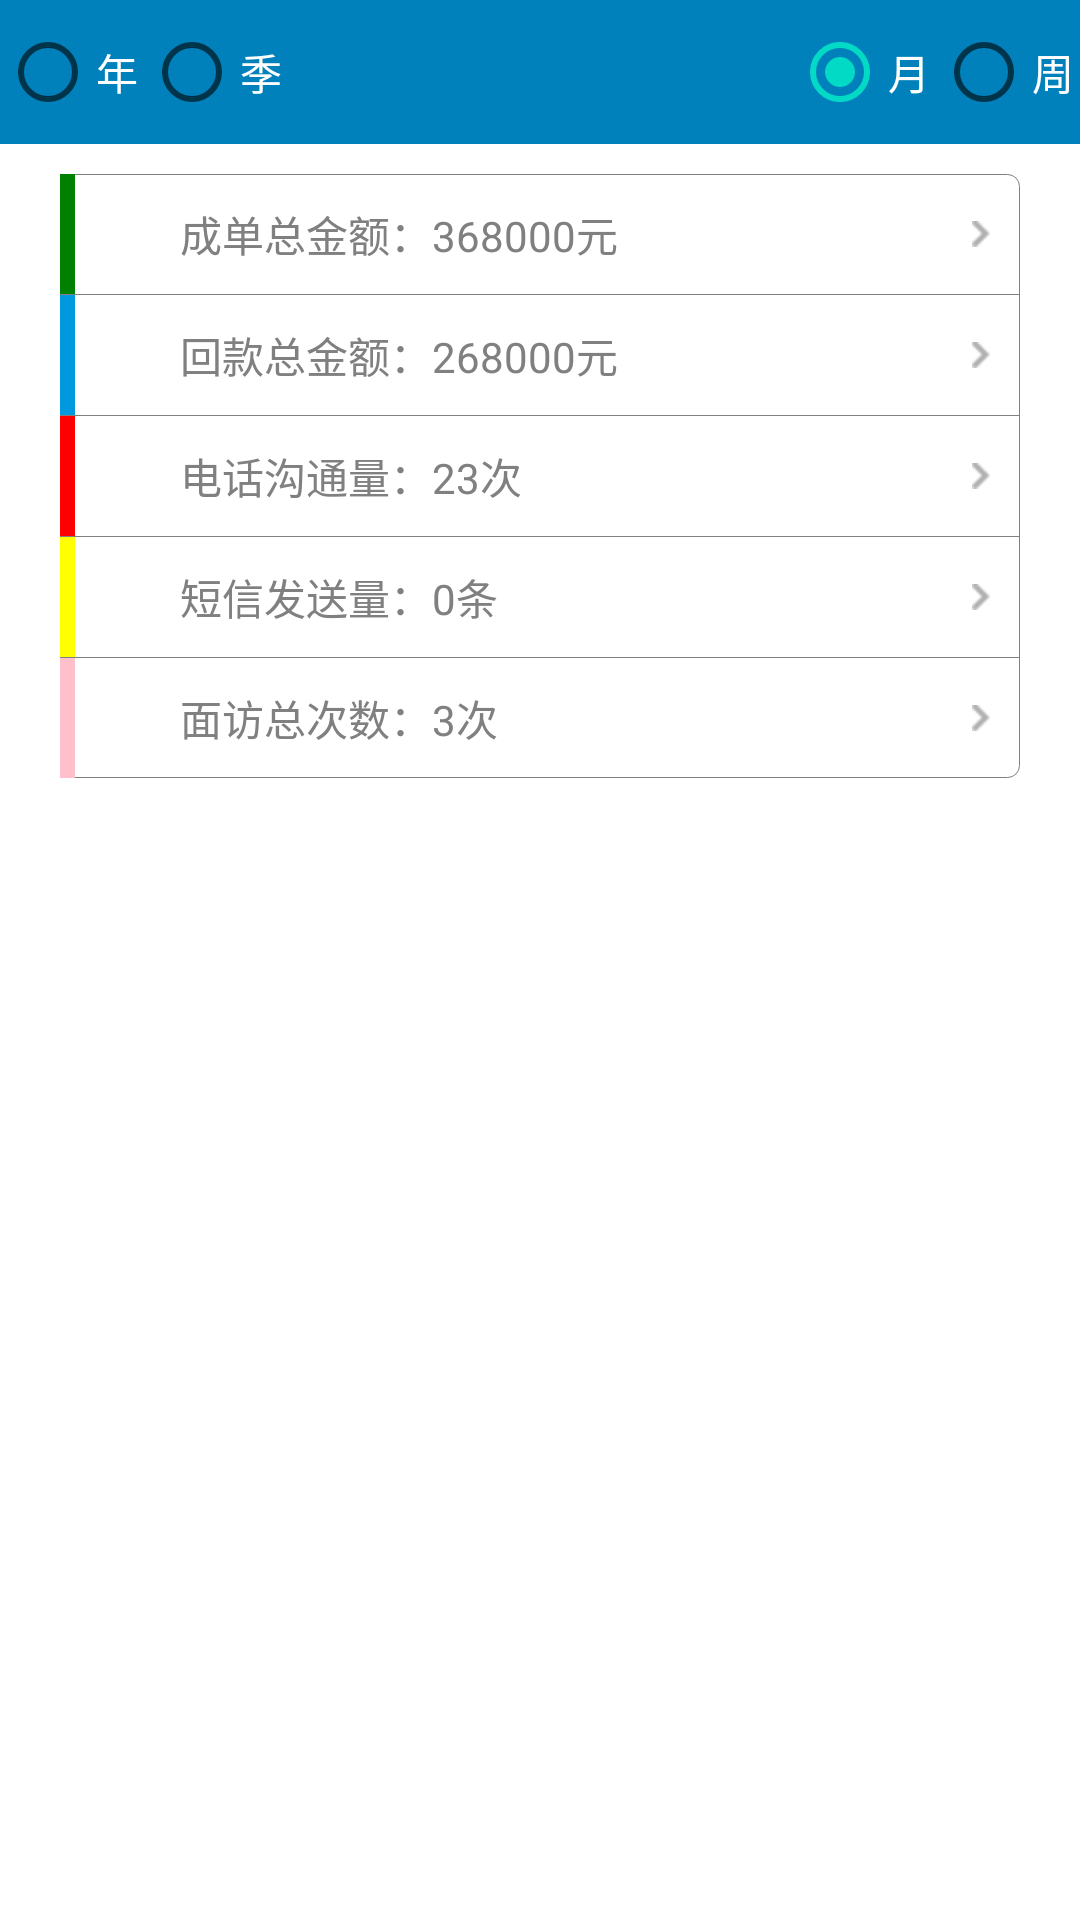

Layout XML and referenced resources for this Android screen:
<!-- AndroidManifest.xml: fallback theme Theme.MaterialComponents.DayNight.NoActionBar -->
<!-- res/layout/fragment_custom_detail_follow.xml -->
<?xml version="1.0" encoding="utf-8"?>
<LinearLayout xmlns:android="http://schemas.android.com/apk/res/android"
              android:orientation="vertical"
              android:layout_width="match_parent"
              android:layout_height="match_parent"
        >
    <RelativeLayout
            android:layout_width="match_parent"
            android:layout_height="wrap_content"
            android:background="@color/heavyblue">
        <RadioButton
                android:id="@+id/follow_year_cb"
                android:layout_width="wrap_content"
                android:layout_height="wrap_content"
                android:text="年"
                android:textColor="@color/white"
                android:drawablePadding="0dip"/>
        <RadioButton
                android:id="@+id/follow_jidu_cb"
                android:layout_toRightOf="@id/follow_year_cb"
                android:layout_width="wrap_content"
                android:layout_height="wrap_content"
                android:text="季"
                android:textColor="@color/white"
                android:drawablePadding="0dip"/>

        <RadioButton
                android:id="@+id/follow_week_cb"
                android:layout_alignParentRight="true"
                android:layout_width="wrap_content"
                android:layout_height="wrap_content"
                android:text="周"
                android:textColor="@color/white"
                android:drawablePadding="0dip"/>
        <RadioButton
                android:id="@+id/follow_month_cb"
                android:layout_toLeftOf="@id/follow_week_cb"
                android:layout_width="wrap_content"
                android:layout_height="wrap_content"
                android:textColor="@color/white"
                android:text="月"
                android:checked="true"
                android:drawablePadding="0dip"/>

        <Spinner
                android:id="@+id/follow_during_sp"
                android:layout_width="wrap_content"
                android:layout_height="wrap_content"
                android:layout_toLeftOf="@id/follow_month_cb"
                android:layout_toRightOf="@id/follow_jidu_cb"
                android:padding="5dip"
                android:layout_marginTop="5dip"
                android:layout_marginBottom="8dip"
                android:layout_marginLeft="3dip"
                android:layout_marginRight="3dip"
                android:background="@null"
                android:gravity="center"
                android:layout_centerHorizontal="true"
                android:layout_centerVertical="true"
                android:prompt="@string/custom_array_title"/>
    </RelativeLayout>
    <LinearLayout
            android:id="@+id/content_ll"
            android:layout_width="match_parent"
            android:layout_height="match_parent">
        <LinearLayout
                android:layout_width="match_parent"
                android:layout_height="wrap_content"
                android:orientation="vertical"
                android:layout_marginTop="10dip"
                android:layout_marginLeft="20dip"
                android:layout_marginRight="20dip"
                android:background="@drawable/shape_right_corner">
            <LinearLayout
                    android:layout_width="match_parent"
                    android:layout_height="40dip"
                    android:orientation="horizontal"
                    android:id="@+id/summary_deal_ll">
                <TextView
                        android:layout_width="5dip"
                        android:layout_height="match_parent"
                        android:background="@color/green"/>

                <ImageView
                        android:layout_width="wrap_content"
                        android:layout_height="match_parent"
                        android:src="@drawable/upload_light"
                        android:layout_marginLeft="@dimen/space_15"/>
                <TextView
                        android:layout_width="match_parent"
                        android:layout_height="wrap_content"
                        android:drawableRight="@drawable/arrow_right"
                        android:text="成单总金额：368000元"
                        android:textColor="@color/gray"
                        android:layout_marginRight="10dip"
                        android:layout_marginLeft="20dip"
                        android:layout_gravity="center_vertical"/>
            </LinearLayout>
            <View
                    android:layout_width="match_parent"
                    android:layout_height="1px"
                    android:background="@color/gray"/>
            <LinearLayout
                    android:layout_width="match_parent"
                    android:layout_height="40dip"
                    android:orientation="horizontal"
                    android:id="@+id/summary_deal_ll">
                <TextView
                        android:layout_width="5dip"
                        android:layout_height="match_parent"
                        android:background="@color/lightblue"/>

                <ImageView
                        android:layout_width="wrap_content"
                        android:layout_height="match_parent"
                        android:src="@drawable/upload_light"
                        android:layout_marginLeft="@dimen/space_15"/>
                <TextView
                        android:layout_width="match_parent"
                        android:layout_height="wrap_content"
                        android:drawableRight="@drawable/arrow_right"
                        android:text="回款总金额：268000元"
                        android:textColor="@color/gray"
                        android:layout_marginRight="10dip"
                        android:layout_marginLeft="20dip"
                        android:layout_gravity="center_vertical"/>
            </LinearLayout>
            <View
                    android:layout_width="match_parent"
                    android:layout_height="1px"
                    android:background="@color/gray"/>
            <LinearLayout
                    android:layout_width="match_parent"
                    android:layout_height="40dip"
                    android:orientation="horizontal"
                    android:id="@+id/summary_deal_ll">
                <TextView
                        android:layout_width="5dip"
                        android:layout_height="match_parent"
                        android:background="@color/red"/>

                <ImageView
                        android:layout_width="wrap_content"
                        android:layout_height="match_parent"
                        android:src="@drawable/upload_light"
                        android:layout_marginLeft="@dimen/space_15"/>
                <TextView
                        android:layout_width="match_parent"
                        android:layout_height="wrap_content"
                        android:drawableRight="@drawable/arrow_right"
                        android:text="电话沟通量：23次"
                        android:textColor="@color/gray"
                        android:layout_marginRight="10dip"
                        android:layout_marginLeft="20dip"
                        android:layout_gravity="center_vertical"/>
            </LinearLayout>
            <View
                    android:layout_width="match_parent"
                    android:layout_height="1px"
                    android:background="@color/gray"/>
            <LinearLayout
                    android:layout_width="match_parent"
                    android:layout_height="40dip"
                    android:orientation="horizontal"
                    android:id="@+id/summary_deal_ll">
                <TextView
                        android:layout_width="5dip"
                        android:layout_height="match_parent"
                        android:background="@color/yellow"/>

                <ImageView
                        android:layout_width="wrap_content"
                        android:layout_height="match_parent"
                        android:src="@drawable/upload_light"
                        android:layout_marginLeft="@dimen/space_15"/>
                <TextView
                        android:layout_width="match_parent"
                        android:layout_height="wrap_content"
                        android:drawableRight="@drawable/arrow_right"
                        android:text="短信发送量：0条"
                        android:textColor="@color/gray"
                        android:layout_marginRight="10dip"
                        android:layout_marginLeft="20dip"
                        android:layout_gravity="center_vertical"/>
            </LinearLayout>
            <View
                    android:layout_width="match_parent"
                    android:layout_height="1px"
                    android:background="@color/gray"/>
            <LinearLayout
                    android:layout_width="match_parent"
                    android:layout_height="40dip"
                    android:orientation="horizontal"
                    android:id="@+id/summary_deal_ll">
                <TextView
                        android:layout_width="5dip"
                        android:layout_height="match_parent"
                        android:background="@color/pink"/>

                <ImageView
                        android:layout_width="wrap_content"
                        android:layout_height="match_parent"
                        android:src="@drawable/upload_light"
                        android:layout_marginLeft="@dimen/space_15"/>
                <TextView
                        android:layout_width="match_parent"
                        android:layout_height="wrap_content"
                        android:drawableRight="@drawable/arrow_right"
                        android:text="面访总次数：3次"
                        android:textColor="@color/gray"
                        android:layout_marginRight="10dip"
                        android:layout_marginLeft="20dip"
                        android:layout_gravity="center_vertical"/>
            </LinearLayout>
        </LinearLayout>
    </LinearLayout>
</LinearLayout>
<!-- resources referenced by this layout -->
<resources>
  <color name="gray">#808080</color>
  <color name="green">#008000</color>
  <color name="heavyblue">#0081bb</color>
  <color name="lightblue">#0099df</color>
  <color name="pink">#FFC0CB</color>
  <color name="red">#FF0000</color>
  <color name="white">#FFFFFF</color>
  <color name="yellow">#FFFF00</color>
  <dimen name="space_15">15.0dip</dimen>
  <!-- drawable arrow_right: png bitmap (drawable-hdpi, 2953 bytes) -->
  <!-- drawable shape_right_corner (drawable) -->
  <?xml version="1.0" encoding="utf-8"?>
  
  <shape xmlns:android="http://schemas.android.com/apk/res/android">
      <solid android:color="@color/white"/>
      <stroke android:color="@color/gray"
              android:width="1px"/>
      <corners
               android:topRightRadius="4dip"
               android:bottomRightRadius="4dip"/>
  </shape>
  <string name="custom_array_title">所属行业</string>
</resources>
